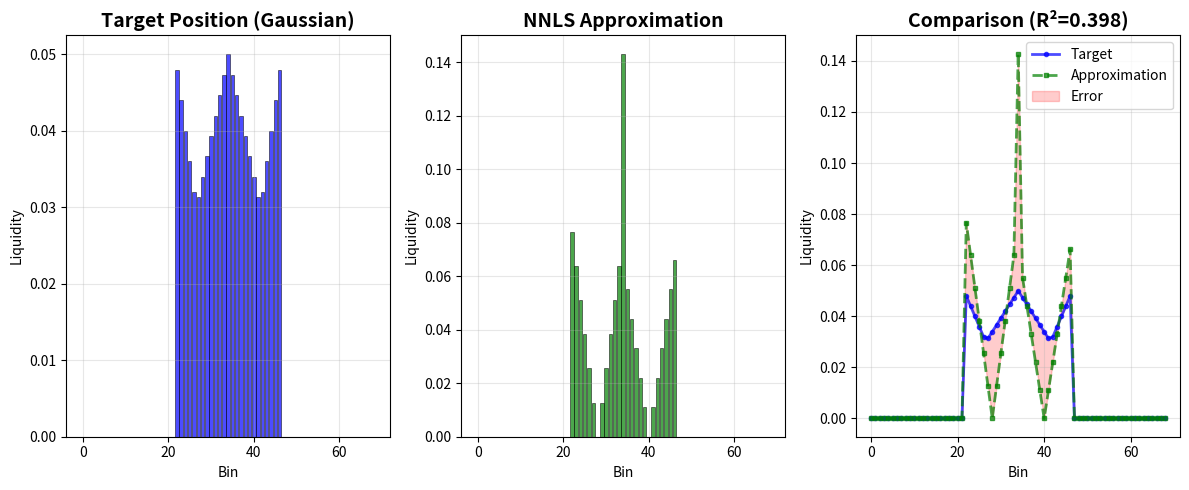
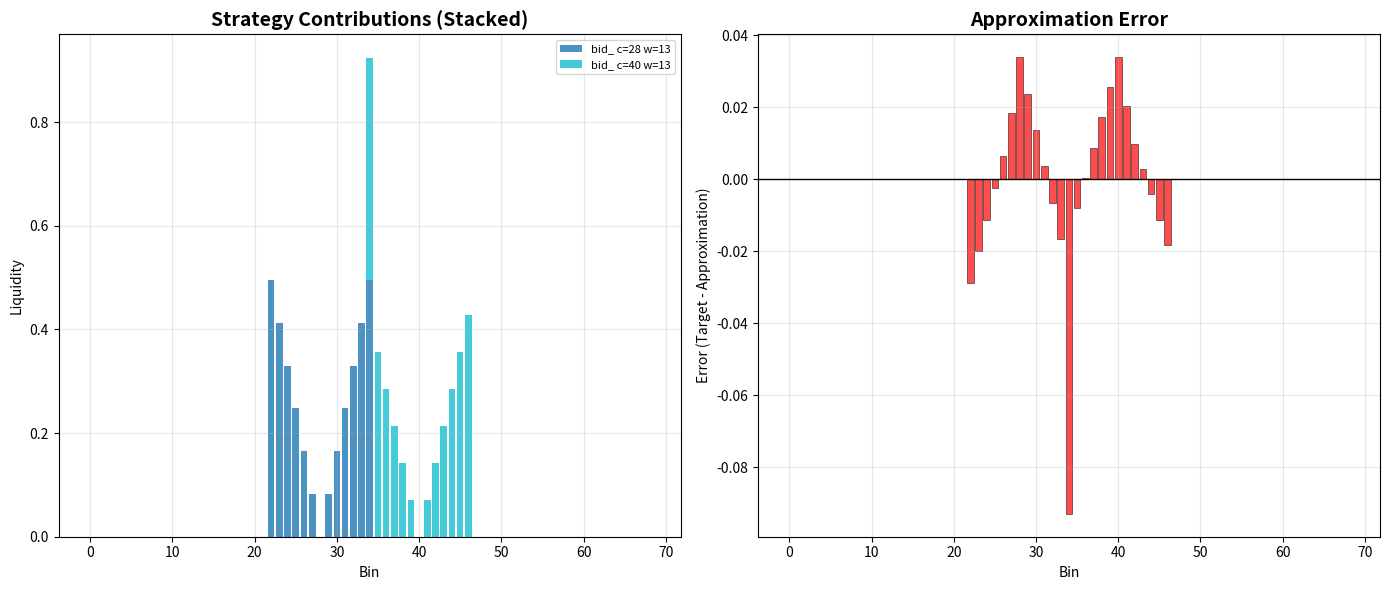

Write the Python code that produced these figures, in order.
#generate templates to approximate positions on meteora
import numpy as np
from scipy.optimize import nnls
import matplotlib.pyplot as plt

def rectangle(center, width, B):
    left = int(np.round(center - (width-1)/2))
    vec = np.zeros(B)
    vec[left:left+width] = 1.0
    return vec

def curve(center, width, B):
    vec = np.zeros(B)
    maxd = width/2.0

    for i in range(B):
        d = abs(i - center)
        v = max(0, (maxd - d) / (maxd + 1e-12))
        vec[i] = v
    return vec

def bid_ask(center, width, B):
    vec = np.zeros(B)
    maxd = width/2.0

    for i in range(B):
        if i < (center - maxd) or i > (center + maxd):
            v = 0
        else:
            d = abs(i-center)
            v = max(0, 1 - (maxd - d) / (maxd + 1e-12))
            vec[i] = v
    return vec

def generate_templates(B, center_range = None, width_range = (7, 69), center_step = 3, width_step = 2):
    
    if center_range is None:
        center_range = (0, B-1)
    
    templates = []
    params = []

    strategy_funcs = [rectangle, curve, bid_ask]

    centers = range(center_range[0], center_range[1]+1, center_step)
    widths = range(width_range[0], width_range[1]+1, width_step)

    for func in strategy_funcs:
        for center in centers:
            for width in widths:
                vec = func(center,width,B)
                vec = vec / (np.sum(vec) + 1e-12)
                templates.append(vec)

                params.append({
                    "type": func.__name__,
                    "center": center,
                    "width": width
                })
    
    return np.array(templates), params

def approximate_nnls(target: np.ndarray, templates: np.ndarray, params: list = None, max_strategies = None):
    weights, residuals = nnls(templates.T, target)
    
    nonzero = np.where(weights > 1e-6)[0]
    print(nonzero, weights[nonzero])
    
    if max_strategies is not None and len(nonzero) > max_strategies:
        top_k_in_nonzero = np.argsort(weights[nonzero])[::-1][:max_strategies]
        top_idx = nonzero[top_k_in_nonzero]


        orig_weights = weights.copy()
        weights = np.zeros(len(templates))
        weights[top_idx] = orig_weights[nonzero][top_k_in_nonzero]

        nonzero = top_idx

    print("Final nonzero weights:", nonzero, weights[nonzero])

    weight_sum = np.sum(weights)
    if weight_sum > 1e-12:
        weights = weights / weight_sum
    
    approximation = templates.T @ weights
    #approximation = approximation / (np.sum(approximation) + 1e-12)
    
    strategies = []
    if params is not None:
        strategies = [(params[i], weights[i]) for i in nonzero]
    
    return {
        "weights": weights,
        "approximation": approximation,
        "residual": np.linalg.norm(target - approximation),
        "r_squared": 1 - np.sum((target - approximation)**2) / (np.sum((target - np.mean(target))**2) + 1e-12),
        "strategies": strategies
    }
    
def create_gaussian_target(B, center=None, sigma=10):
    if center is None:
        center = B // 2
    
    x = np.arange(B)
    target = np.exp(-0.5 * ((x - center) / sigma) ** 2)
    target = target / target.sum()
    return target

def main():
    B = 69
    
    # Create a target position - Gaussian curve
    #print("Creating target position (Gaussian curve)...")
    #target = create_gaussian_target(B, center=34, sigma=12)
    target = bid_ask(34, 25, B) * 0.5 + curve(34, 15, B) * 0.5
    target = target / np.sum(target)
    
    # Plot target
    plt.figure(figsize=(12, 5))
    plt.subplot(1, 3, 1)
    plt.bar(range(B), target, alpha=0.7, color='blue', edgecolor='black', linewidth=0.5)
    plt.title('Target Position (Gaussian)', fontsize=14, fontweight='bold')
    plt.xlabel('Bin')
    plt.ylabel('Liquidity')
    plt.grid(True, alpha=0.3)

    print("Generating templates...")
    templates, params = generate_templates(B, center_step=1, width_step=2)
    print(f"Generated {len(params)} templates")
    for i, p in enumerate(params, 1):
        if p['type'] == 'curve' and p['width'] == 15 and p['center'] == 34:
            print(f"Template {i}: {p}")
        if p['type'] == 'bid_ask' and p['width'] == 25 and p['center'] == 34:
            print(f"Template {i}: {p}")
    
    
    print("Running NNLS approximation...")
    result = approximate_nnls(target, templates, params, max_strategies=2)
    approximation = result['approximation']

    
    print(f"\nResults:")
    print(f"  R-squared: {result['r_squared']:.4f}")
    print(f"  Residual: {result['residual']:.4f}")
    print(f"  Strategies used: {len(result['strategies'])}")
    
    print(f"\nTop strategies:")
    for i, (strat, weight) in enumerate(result['strategies'][:5], 1):
        print(f"  {i}. {strat['type']:10s} | center={strat['center']:2d} width={strat['width']:2d} | weight={weight:.4f}")
    
    # Plot approximation
    plt.subplot(1, 3, 2)
    plt.bar(range(B), approximation, alpha=0.7, color='green', edgecolor='black', linewidth=0.5)
    plt.title('NNLS Approximation', fontsize=14, fontweight='bold')
    plt.xlabel('Bin')
    plt.ylabel('Liquidity')
    plt.grid(True, alpha=0.3)
    
    # Plot comparison
    plt.subplot(1, 3, 3)
    x = np.arange(B)
    plt.plot(x, target, 'b-', linewidth=2, label='Target', marker='o', markersize=3, alpha=0.7)
    plt.plot(x, approximation, 'g--', linewidth=2, label='Approximation', marker='s', markersize=3, alpha=0.7)
    plt.fill_between(x, target, approximation, alpha=0.2, color='red', label='Error')
    plt.title(f'Comparison (R²={result["r_squared"]:.3f})', fontsize=14, fontweight='bold')
    plt.xlabel('Bin')
    plt.ylabel('Liquidity')
    plt.legend()
    plt.grid(True, alpha=0.3)
    
    plt.tight_layout()
    plt.show()
    
    # Additional visualization: Individual strategy contributions
    plt.figure(figsize=(14, 6))
    
    # Show each strategy contribution
    plt.subplot(1, 2, 1)
    bottom = np.zeros(B)
    colors = plt.cm.tab10(np.linspace(0, 1, len(result['strategies'])))
    
    for i, (strat, weight) in enumerate(result['strategies'][:8]):
        strategy_vec = None
        if strat['type'] == 'rectangle':
            strategy_vec = rectangle(strat['center'], strat['width'], B)
        elif strat['type'] == 'curve':
            strategy_vec = curve(strat['center'], strat['width'], B)
        elif strat['type'] == 'bid_ask':
            strategy_vec = bid_ask(strat['center'], strat['width'], B)
        
        contribution = strategy_vec * weight
        plt.bar(range(B), contribution, bottom=bottom, alpha=0.8, 
                label=f"{strat['type'][:4]} c={strat['center']} w={strat['width']}", 
                color=colors[i])
        bottom += contribution
    
    plt.title('Strategy Contributions (Stacked)', fontsize=14, fontweight='bold')
    plt.xlabel('Bin')
    plt.ylabel('Liquidity')
    plt.legend(fontsize=8, loc='upper right')
    plt.grid(True, alpha=0.3)
    
    # Error analysis
    plt.subplot(1, 2, 2)
    error = target - approximation
    plt.bar(range(B), error, alpha=0.7, color='red', edgecolor='black', linewidth=0.5)
    plt.axhline(y=0, color='black', linestyle='-', linewidth=1)
    plt.title('Approximation Error', fontsize=14, fontweight='bold')
    plt.xlabel('Bin')
    plt.ylabel('Error (Target - Approximation)')
    plt.grid(True, alpha=0.3)
    
    plt.tight_layout()
    plt.show()


if __name__ == "__main__":
    main()